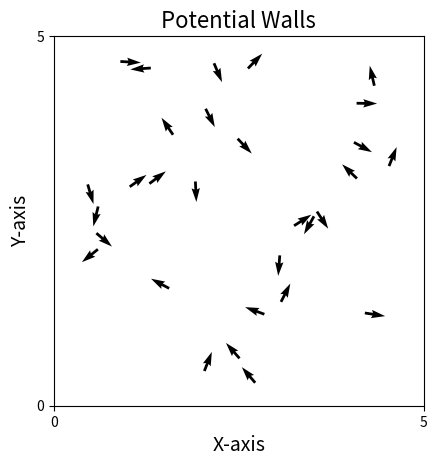

Python code for this plot:
import numpy as np
import matplotlib.pyplot as plt
from matplotlib.animation import FuncAnimation
import scipy.spatial
import scipy.constants


N=30  #Number of agents
D=5  #Size of domain
T=6000   #Total number of time steps (frames) in simulation
stepsize=1  #change in time between calculation of position and angle
eta=0.15   #Random noise added to angles
v0=0.03   #Starting velocity
R=1    #Interaction radius
scale = 3
force_scale = 0.01
fake_wall = 1
Radius_circle = D/2
centre = np.array([Radius_circle, Radius_circle])
epsilon = 1e-6

pos = np.random.uniform(0+0.3, D-0.3, size=(N, 2))
angle = np.random.uniform(0, 2*np.pi, size=N)

### random positions in circular area ###
#length = (np.random.uniform(-1, 1, size=(N, 2))) * Radius_circle
#pos = centre + length 
#print(pos)



        ### could maybe change wall_force to include cos and sin of direction to see the x and y directions of the boids ??????

def wall_force(position, wall, direction, choice):
    #if wall == wall:
    #    dist = wall - position
    #elif wall == wall:
    #    dist = position
    
    dist = wall - position

    if abs(dist) < fake_wall:      #if close enough then...
        force_wall = 1/(abs(dist))**scale      #potential due to wall
        #force_wall = np.exp(dist**scale)
        if direction >= choice:      #choice = angle where boid turns either up/down or left/right based on its direction
            force_wall = force_wall
        elif direction < choice:
            force_wall = -force_wall
    else:
        force_wall = 0

    return force_wall


def wall_force_circle(position):
    vector = position - centre
    distance = np.linalg.norm(vector)
    s = Radius_circle - distance
    if s <= fake_wall: 
        force_wall = 1/(Radius_circle - distance)**scale
    else:
        force_wall = 0
    return force_wall

def wrap_to_pi(a):
    """Wrap angle(s) to [-pi, pi]."""
    return (a + np.pi) % (2 * np.pi) - np.pi


def wall_torque_single(pos_i, ang_i, wall_orientation, wall_coord):
    """
    Compute scalar torque (signed) from a single wall on a single boid.
    - pos_i: (x,y)
    - ang_i: scalar angle (radians)
    - wall_orientation: 'vertical' or 'horizontal'
    - wall_coord: coordinate of the wall (0 or D)
    Behavior:
      - Only exerts torque if the wall is within fake_wall distance AND the wall is
        ahead in the boid's heading (i.e. in the boid's line-of-sight).
      - Chooses the tangent direction (two possible: up/down for vertical, left/right for horizontal)
        that requires the *least rotation* from the current heading and produces a signed torque
        to rotate toward that tangent direction.
      - Torque magnitude grows as distance -> 0 (via 1/(dist+eps)**scale).
    """
    h = np.array([np.cos(ang_i), np.sin(ang_i)])  # heading vector

    if wall_orientation == 'vertical':
        # for vertical wall x = wall_coord
        dist_to_wall = abs(pos_i[0] - wall_coord)
        # vector from boid to wall (points toward the wall)
        vec_to_wall = np.array([wall_coord - pos_i[0], 0.0])
        # project onto heading to see if wall lies ahead
        dist_along_heading = np.dot(vec_to_wall, h)
        # tangential directions along wall: up or down
        tangent_angles = np.array([np.pi / 2, -np.pi / 2])
    else:  # 'horizontal'
        dist_to_wall = abs(pos_i[1] - wall_coord)
        vec_to_wall = np.array([0.0, wall_coord - pos_i[1]])
        dist_along_heading = np.dot(vec_to_wall, h)
        # tangential directions along wall: right or left
        tangent_angles = np.array([0.0, np.pi])

    # only influence if close enough AND wall is in front of boid (line-of-sight)
    if (dist_to_wall < fake_wall) and (dist_along_heading > 0):
        # pick the tangent (two choices) that requires the least rotation from current angle
        diffs = wrap_to_pi(tangent_angles - ang_i)
        # choose index with minimum absolute angle difference
        idx = np.argmin(np.abs(diffs))
        target_angle = tangent_angles[idx]
        # signed minimal rotation from current to target (positive = rotate ccw)
        signed_rotation = wrap_to_pi(target_angle - ang_i)
        sign = np.sign(signed_rotation) if abs(signed_rotation) > 1e-12 else 0.0

        # magnitude (potential-like); larger when closer
        mag = 1.0 / ((dist_to_wall + epsilon) ** scale)
        torque = sign * mag
        return torque
    else:
        return 0.0
    

def wall_force_vector(pos_i, ang_i):
    """
    Returns a continuous steering torque produced by all 4 walls
    based on repulsive potential gradients.

    The force is a vector; steering torque = cross(h, F) = h_x*F_y - h_y*F_x
    """
    h = np.array([np.cos(ang_i), np.sin(ang_i)])  # heading
    F = np.zeros(2)

    # distance to walls
    dist_left = pos_i[0]         # x = 0
    dist_right = D - pos_i[0]    # x = D
    dist_bot = pos_i[1]          # y = 0
    dist_top = D - pos_i[1]      # y = D

    # normal vectors pointing *away* from walls into the domain
    normals = [
        (np.array([1.0, 0.0]), dist_left),       # from left wall
        (np.array([-1.0, 0.0]), dist_right),     # from right wall
        (np.array([0.0, 1.0]), dist_bot),        # from bottom wall
        (np.array([0.0, -1.0]), dist_top)        # from top wall
    ]

    for norm_vec, dist in normals:
        if dist < fake_wall:
            mag = 1.0 / ((dist + epsilon)**scale)
            F += mag * norm_vec   # vector force pointing away from wall

    # convert force vector into steering torque
    # torque = 2D cross product sign → how much force pushes us to turn CCW (+) or CW (–)
    torque = h[0]*F[1] - h[1]*F[0]

    return torque



def Vicsek():

    global pos
    global angle

    Meandirection = np.zeros(N, )
    noise = np.random.uniform(-eta/2, eta/2, size=(N))
    force_wall_left = np.zeros(N)
    force_wall_right = np.zeros(N)
    force_wall_bot = np.zeros(N)
    force_wall_top = np.zeros(N)
    dist_bot = np.zeros(N)
    dist_top = np.zeros(N)
    total_wall_torque = np.zeros(N)

    DistanceMatrix = scipy.spatial.distance.pdist(pos)  #Scipy function to calculate distance between two agents
    DistanceMatrix = scipy.spatial.distance.squareform(DistanceMatrix)   #matrix of form [i, j] => distance between agents i and j
        #returns the distance of each agent to all other agents, the array is of size [N, N]

    for i in range(N):

        Neighbours = DistanceMatrix <= R #Gives array of True/False, if distance less than R, this returns True
        
        Meandirection[i] = (np.arctan2(np.mean(np.sin(angle[Neighbours[:, i]])), np.mean(np.cos(angle[Neighbours[:, i]])))) + noise[i]
                                                        #^^^^^Angles of the agents within R, the True values in 'Neighbours'
        #Equation as in Vicsek 1995 to get the average angle of all the neighbours

        #### Instead of closest distance to wall to find force, 
        # force should be based off of distance to wall in the LOS of the boid ####

        #force_wall_left[i] = wall_force(pos[i, 0], 0, Meandirection[i], np.pi)
        #force_wall_right[i] = wall_force(pos[i, 0], D, Meandirection[i], 0)
        #force_wall_bot[i] = wall_force(pos[i, 1], 0, Meandirection[i], 3*np.pi/2)   #always a forces the boid to the left wall
        #force_wall_top[i] = wall_force(pos[i, 1], D, Meandirection[i], np.pi/2)

        #if Meandirection[i] >= 3*np.pi/2:
        #    force_wall_bot[i] = -force_wall_bot[i]
        #elif Meandirection[i] < 3*np.pi/2:
        #    force_wall_bot[i] = force_wall_bot[i]

        '''
        dist_bot[i] = pos[i, 1] - 0
        if abs(dist_bot[i]) <= fake_wall:
            force_wall_bot[i] = 1/(abs(dist_bot[i])**scale)

            if np.sin(Meandirection[i]) <= 0:
                force_wall_bot[i] = force_wall_bot[i]
            else:
                force_wall_bot[i] = 0#-force_wall_bot[i]
        else:
            force_wall_bot[i] = 0

        dist_top[i] = pos[i, 1] - 0
        if abs(dist_top[i]) <= fake_wall:
            force_wall_top[i] = 1/(abs(dist_top[i])**scale)

            if np.sin(Meandirection[i]) >= 0:
                force_wall_top[i] = -force_wall_top[i]
            else:
                force_wall_top[i] = 0#force_wall_top[i]
        else:
            force_wall_top[i] = 0
        '''

        #force_wall_left[i] = wall_force_circle(pos[i, 0])
        #force_wall_right[i] = wall_force_circle(pos[i, 0])
        #force_wall_bot[i] = wall_force_circle(pos[i, 1])
        #force_wall_top[i] = wall_force_circle(pos[i, 1])

    #force_wall = force_wall_left + force_wall_right + force_wall_bot + force_wall_top
    #force_wall = force_wall_bot + force_wall_top 

            # compute torque contributions from walls (signed)
        #force_wall_left[i] = wall_torque_single(pos[i], Meandirection[i], 'vertical', 0.0)
        #force_wall_right[i] = wall_torque_single(pos[i], Meandirection[i], 'vertical', D)
        #force_wall_bot[i] = wall_torque_single(pos[i], Meandirection[i], 'horizontal', 0.0)
        #force_wall_top[i] = wall_torque_single(pos[i], Meandirection[i], 'horizontal', D)

    # sum torques and scale
    #total_torque = (force_wall_left + force_wall_right + force_wall_bot + force_wall_top) * force_scale
    #Meandirection = Meandirection + total_torque

        wall_torque = wall_force_vector(pos[i], Meandirection[i])
        total_wall_torque[i] = wall_torque
    Meandirection = Meandirection + total_wall_torque * force_scale


    #Meandirection = Meandirection + force_wall*force_scale

    cos = np.cos(Meandirection)
    sin = np.sin(Meandirection)

    vx = cos * v0 * stepsize
    vy = sin * v0 * stepsize

    #Updating the position of the agents
    pos[:, 0] += vx
    pos[:, 1] += vy

    pos[:, 0] = np.clip(pos[:, 0], 0.0, D)
    pos[:, 1] = np.clip(pos[:, 1], 0.0, D)

    angle = wrap_to_pi(Meandirection)

    #angle = Meandirection

    #pos = np.mod(pos, D)

    return pos, cos, sin

#print(Vicsek()[3])



fig, ax = plt.subplots()
ax.set_xlim([0, D])
ax.set_ylim([0, D])
animated_plot_quiver = ax.quiver(pos[:, 0], pos[:, 1], np.cos(angle), np.sin(angle), clim=[-np.pi, np.pi])#, angle)


plt.rcParams["font.family"] = "Times New Roman"
plt.title(f'Potential Walls', fontsize=16)
plt.xlabel('X-axis', fontsize=14)
plt.ylabel('Y-axis', fontsize=14)
plt.setp(ax.get_xticklabels(), visible='False')
plt.setp(ax.get_yticklabels(), visible='False')
plt.locator_params(axis='y', nbins=1)
plt.locator_params(axis='x', nbins=1)
ax.set_aspect('equal', adjustable='box')
#ax.spines['top'].set_linewidth(3)
#ax.spines['bottom'].set_linewidth(3)

#circle = plt.Circle((centre), radius=Radius_circle, fill=False)
#ax.add_artist(circle)


def Animate_quiver(frame):
    pos, cos, sin = Vicsek()
    animated_plot_quiver.set_offsets(pos)
    animated_plot_quiver.set_UVC(cos, sin)
    return (animated_plot_quiver,)
#Animate_quiver

anim = FuncAnimation(fig = fig, func = Animate_quiver, interval = 1, frames = T, blit = False, repeat=False)

# [redacted]
#plt.savefig("2DVicsekAnimation.png", dpi=400)
plt.show()


